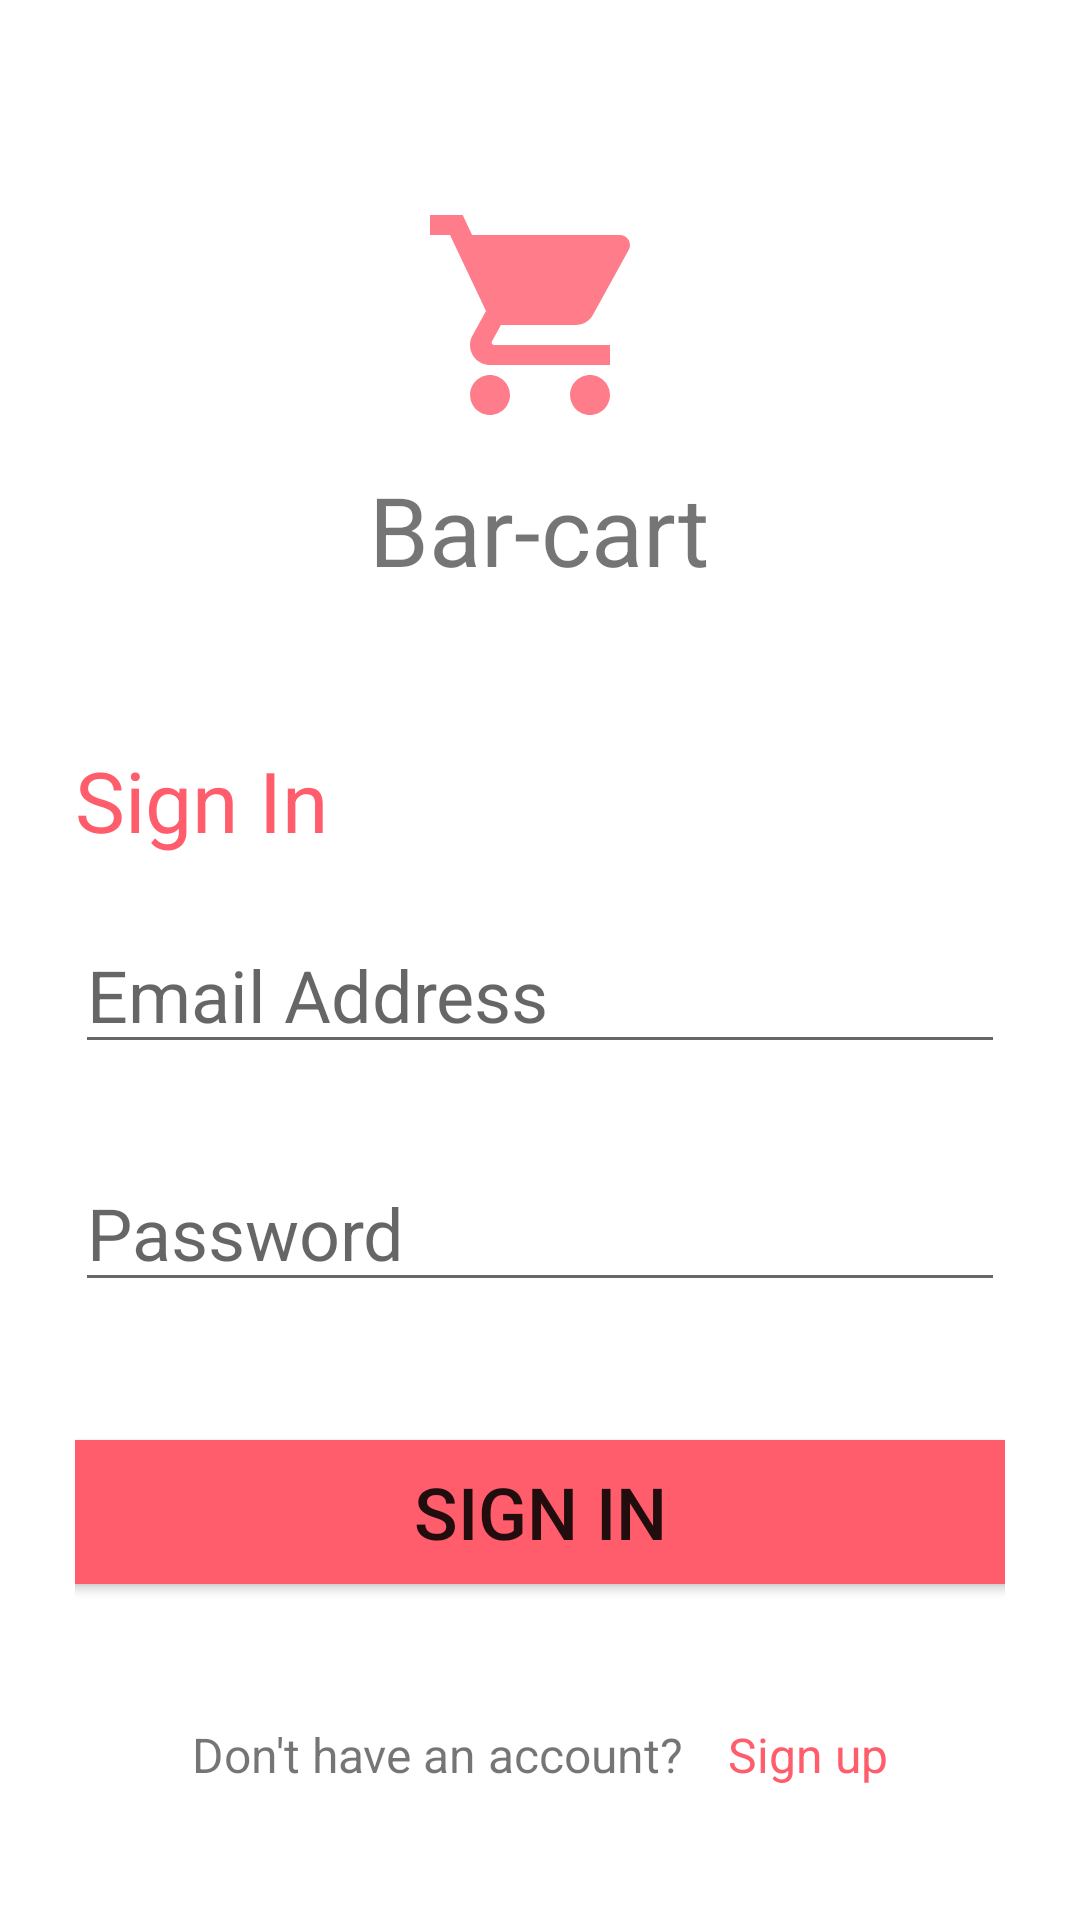

Layout XML and referenced resources for this Android screen:
<!-- AndroidManifest.xml: application theme Theme.BarCart -->
<!-- res/layout/activity_main.xml -->
<?xml version="1.0" encoding="utf-8"?>
<LinearLayout xmlns:android="http://schemas.android.com/apk/res/android"
    xmlns:app="http://schemas.android.com/apk/res-auto"
    xmlns:tools="http://schemas.android.com/tools"
    android:layout_width="match_parent"
    android:layout_height="match_parent"
    android:orientation="vertical"
    tools:context=".MainActivity">


    <ScrollView
        android:layout_width="match_parent"
        android:layout_height="match_parent">

        <LinearLayout
            android:layout_width="match_parent"
            android:layout_height="wrap_content"
            android:orientation="vertical"
            android:padding="25dp">

            <ImageView
                android:layout_width="80dp"
                android:layout_height="80dp"
                android:layout_gravity="center_horizontal"
                android:layout_marginTop="40dp"
                android:background="@drawable/ic_cart" />

            <TextView
                android:layout_width="wrap_content"
                android:layout_height="wrap_content"
                android:layout_gravity="center_horizontal"
                android:layout_marginTop="10dp"
                android:text="Bar-cart"
                android:textSize="32sp" />

            <TextView
                android:layout_width="wrap_content"
                android:layout_height="wrap_content"
                android:layout_marginTop="50dp"
                android:text="Sign In"
                android:textColor="#FF5C6C"
                android:textSize="28sp" />

            <EditText

                android:id="@+id/emailInput"
                android:layout_width="match_parent"
                android:layout_height="wrap_content"
                android:layout_marginTop="20dp"
                android:hint="Email Address"
                android:inputType="textEmailAddress"
                android:textSize="24sp" />

            <EditText

                android:id="@+id/passwordInput"
                android:layout_width="match_parent"
                android:layout_height="wrap_content"
                android:layout_marginTop="30dp"
                android:hint="Password"
                android:inputType="textPassword"
                android:textSize="24sp" />

            <Button
                android:id="@+id/signinButton"
                android:layout_width="350dp"
                android:layout_height="60dp"
                android:layout_gravity="center_horizontal"
                android:layout_marginTop="40dp"
                android:backgroundTint="#FF5C6C"
                android:text="Sign in"
                android:textSize="24sp" />

            <LinearLayout
                android:layout_width="wrap_content"
                android:layout_height="wrap_content"
                android:layout_gravity="center"
                android:layout_marginTop="40dp"

                android:orientation="horizontal">


                <TextView
                    android:id="@+id/forgotText"
                    android:layout_width="wrap_content"
                    android:layout_height="wrap_content"
                    android:layout_weight="1"
                    android:text="Don't have an account?"
                    android:textAlignment="center"
                    android:textSize="16sp" />

                <TextView
                    android:id="@+id/signupText"
                    android:layout_width="wrap_content"
                    android:layout_height="wrap_content"
                    android:layout_marginLeft="15dp"
                    android:layout_weight="1"
                    android:text="Sign up"
                    android:textAlignment="center"
                    android:textColor="#FF5C6C"
                    android:textSize="16sp" />
            </LinearLayout>
        </LinearLayout>
    </ScrollView>


</LinearLayout>
<!-- resources referenced by this layout -->
<resources>
  <!-- drawable ic_cart (drawable-anydpi) -->
  <vector xmlns:android="http://schemas.android.com/apk/res/android"
      android:width="24dp"
      android:height="24dp"
      android:viewportWidth="24"
      android:viewportHeight="24"
      android:tint="#FF5C6C"
      android:alpha="0.8">
    <path
        android:fillColor="@android:color/white"
        android:pathData="M7,18c-1.1,0 -1.99,0.9 -1.99,2S5.9,22 7,22s2,-0.9 2,-2 -0.9,-2 -2,-2zM1,2v2h2l3.6,7.59 -1.35,2.45c-0.16,0.28 -0.25,0.61 -0.25,0.96 0,1.1 0.9,2 2,2h12v-2L7.42,15c-0.14,0 -0.25,-0.11 -0.25,-0.25l0.03,-0.12 0.9,-1.63h7.45c0.75,0 1.41,-0.41 1.75,-1.03l3.58,-6.49c0.08,-0.14 0.12,-0.31 0.12,-0.48 0,-0.55 -0.45,-1 -1,-1L5.21,4l-0.94,-2L1,2zM17,18c-1.1,0 -1.99,0.9 -1.99,2s0.89,2 1.99,2 2,-0.9 2,-2 -0.9,-2 -2,-2z"/>
  </vector>
  <style name="Theme.BarCart" parent="Theme.MaterialComponents.DayNight.DarkActionBar">
          
          <item name="colorPrimary">@color/purple_500</item>
          <item name="colorPrimaryVariant">@color/purple_700</item>
          <item name="colorOnPrimary">@color/white</item>
          
          <item name="colorSecondary">@color/teal_200</item>
          <item name="colorSecondaryVariant">@color/teal_700</item>
          <item name="colorOnSecondary">@color/black</item>
          
          <item name="android:statusBarColor" tools:targetApi="l">?attr/colorPrimaryVariant</item>
          
      </style>
  <!-- not gathered from this repository: default colours our renderer supplied (Android Studio template values) -->
  <color name="purple_500">#FF6200EE</color>
  <color name="purple_700">#FF3700B3</color>
  <color name="teal_200">#FF03DAC5</color>
  <color name="teal_700">#FF018786</color>
  <color name="black">#FF000000</color>
  <color name="white">#FFFFFFFF</color>
</resources>
